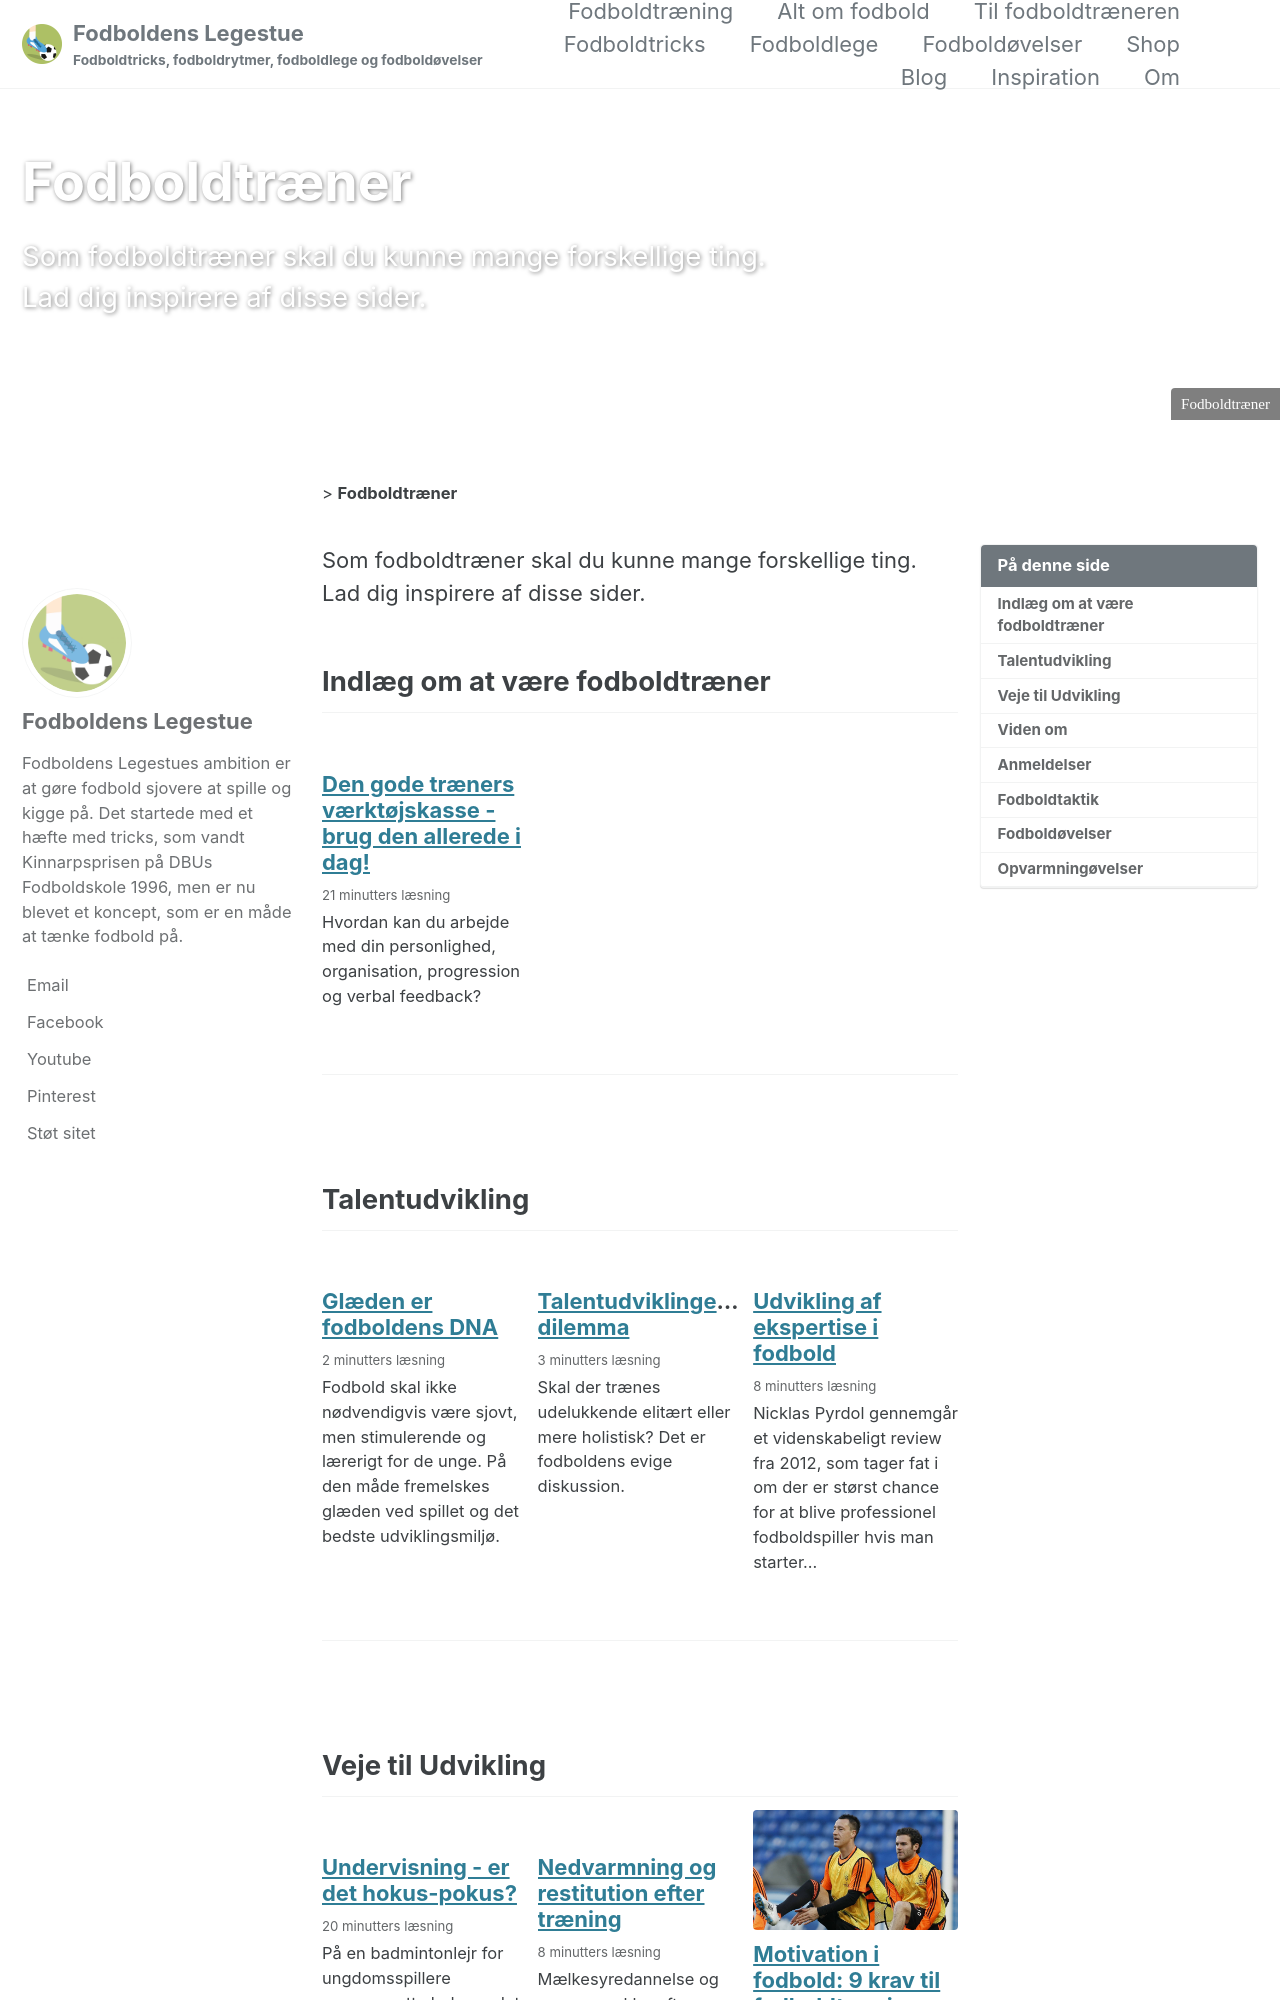

repository: lsolesen/legestue-net-jekyll · page: fodboldtraener/index.html · generator: jekyll

---
layout: single
title: &title Fodboldtræner
permalink: /fodboldtraener/
excerpt: "Som fodboldtræner skal du kunne mange forskellige ting. Lad dig inspirere af disse sider."
author_profile: true
header:
  teaser: https://images.unsplash.com/photo-1585757318177-0570a997dc3a?ixid=MnwxMjA3fDB8MHxwaG90by1wYWdlfHx8fGVufDB8fHx8&ixlib=rb-1.2.1&auto=format&fit=crop&h=300&w=400&q=10
  overlay_image: https://images.unsplash.com/photo-1585757318177-0570a997dc3a?ixid=MnwxMjA3fDB8MHxwaG90by1wYWdlfHx8fGVufDB8fHx8&ixlib=rb-1.2.1&auto=format&fit=crop&h=600&w=1200&q=10
  caption: *title
toc: true
---

{{ page.excerpt }}
